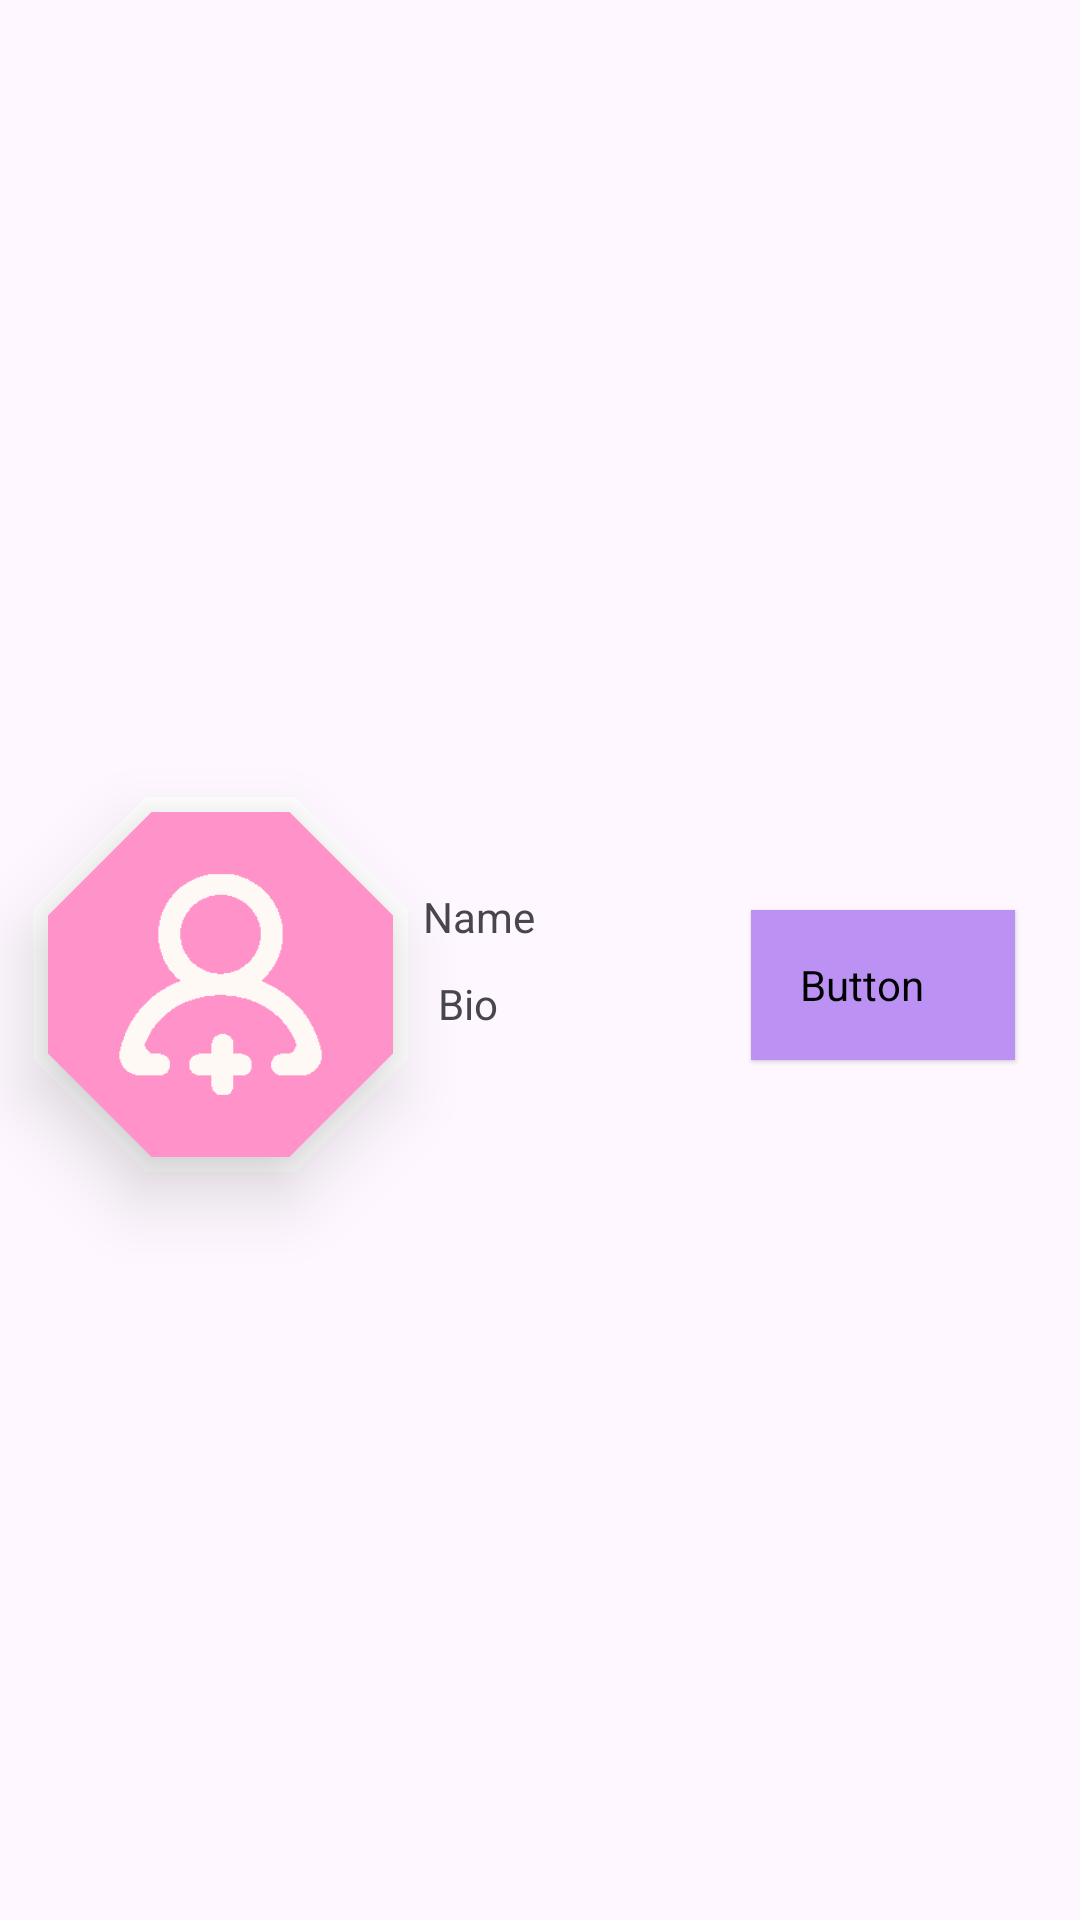

This screen was rendered from an Android layout file. Write that file and the resources it references.
<!-- AndroidManifest.xml: application theme Theme.FitCheckSocialMedia -->
<!-- res/layout/fragment_profile.xml -->
<?xml version="1.0" encoding="utf-8"?>
<LinearLayout xmlns:android="http://schemas.android.com/apk/res/android"
    xmlns:tools="http://schemas.android.com/tools"
    xmlns:app="http://schemas.android.com/apk/res-auto"
    android:layout_width="match_parent"
    android:layout_height="wrap_content"
    android:layout_marginTop="30dp"
    tools:context=".fragments.ProfileFragment">

    <androidx.constraintlayout.widget.ConstraintLayout
        android:layout_width="match_parent"
        android:layout_height="match_parent">

        <com.google.android.material.imageview.ShapeableImageView
            android:id="@+id/profilePictureBack"
            android:layout_width="125dp"
            android:layout_height="125dp"
            android:adjustViewBounds="true"
            android:scaleType="center"
            app:layout_constraintBottom_toBottomOf="@id/addProfilePicture"
            app:layout_constraintEnd_toEndOf="@id/addProfilePicture"
            app:layout_constraintStart_toStartOf="@id/addProfilePicture"
            app:layout_constraintTop_toTopOf="@id/addProfilePicture"
            app:shapeAppearance="@style/Octagon"
            app:srcCompat="@drawable/backround_shape_white" />

        <com.google.android.material.imageview.ShapeableImageView
            android:id="@+id/addProfilePicture"
            android:layout_width="115dp"
            android:layout_height="115dp"
            android:layout_marginStart="16dp"
            android:layout_marginTop="16dp"
            android:adjustViewBounds="true"
            android:elevation="15dp"
            android:scaleType="centerCrop"
            android:src="@drawable/profile_pink_white"
            app:layout_constraintBottom_toBottomOf="parent"
            app:layout_constraintStart_toStartOf="parent"
            app:layout_constraintTop_toTopOf="parent"
            app:shapeAppearance="@style/Octagon" />

        <TextView
            android:id="@+id/name"
            android:layout_width="wrap_content"
            android:layout_height="wrap_content"
            android:layout_margin="5dp"
            android:layout_marginStart="16dp"
            android:text="Name"
            app:layout_constraintBottom_toTopOf="@+id/bio"
            app:layout_constraintStart_toEndOf="@+id/profilePictureBack"
            app:layout_constraintTop_toTopOf="parent"
            app:layout_constraintVertical_chainStyle="packed" />

        <TextView
            android:id="@+id/bio"
            android:layout_width="wrap_content"
            android:layout_height="wrap_content"
            android:layout_margin="5dp"
            android:text="Bio"
            app:layout_constraintBottom_toBottomOf="parent"
            app:layout_constraintStart_toStartOf="@+id/name"
            app:layout_constraintTop_toBottomOf="@+id/name" />

        <Button
            android:id="@+id/editProfile"
            style="@style/Widget.Material3.Button.ElevatedButton.Icon"
            android:layout_width="wrap_content"
            android:layout_height="50dp"
            android:backgroundTint="@color/my_purple"
            android:fontFamily="@font/caviar_dreams_bold"
            android:letterSpacing="0.1"
            android:text="Edit Profile"
            android:textColor="@color/my_white"
            android:textSize="16sp"
            app:icon="@drawable/edit_icon"
            app:iconGravity="end"
            app:iconTint="@color/my_white"
            app:layout_constraintBottom_toBottomOf="@+id/profilePictureBack"
            app:layout_constraintEnd_toEndOf="parent"
            app:layout_constraintHorizontal_bias="0.84"
            app:layout_constraintStart_toEndOf="@+id/profilePictureBack"
            app:layout_constraintTop_toTopOf="@+id/profilePictureBack"
            app:shapeAppearance="@style/CutCorners"
            app:strokeColor="@color/my_white"
            app:strokeWidth="3dp" />


    </androidx.constraintlayout.widget.ConstraintLayout>
</LinearLayout>
<!-- resources referenced by this layout -->
<resources>
  <color name="my_purple">#BB92F4</color>
  <color name="my_white">#FEF9F5</color>
  <!-- drawable backround_shape_white: png bitmap (drawable, 36216 bytes) -->
  <!-- drawable profile_pink_white: png bitmap (drawable, 6091 bytes) -->
  <style name="CutCorners" parent="ShapeAppearance.MaterialComponents.MediumComponent">
          <item name="cornerFamily">cut</item>
          <item name="cornerSize">12dp</item>
      </style>
  <style name="Octagon" parent="">
          <item name="cornerFamilyTopLeft">cut</item>
          <item name="cornerFamilyTopRight">cut</item>
          <item name="cornerFamilyBottomLeft">cut</item>
          <item name="cornerFamilyBottomRight">cut</item>
          <item name="cornerSizeTopLeft">30%</item>
          <item name="cornerSizeTopRight">30%</item>
          <item name="cornerSizeBottomLeft">30%</item>
          <item name="cornerSizeBottomRight">30%</item>
      </style>
  <style name="Theme.FitCheckSocialMedia" parent="Base.Theme.FitCheckSocialMedia" />
  <style name="Base.Theme.FitCheckSocialMedia" parent="Theme.Material3.DayNight.NoActionBar">
          
          
          <item name="android:statusBarColor">@android:color/transparent</item>
      </style>
</resources>
